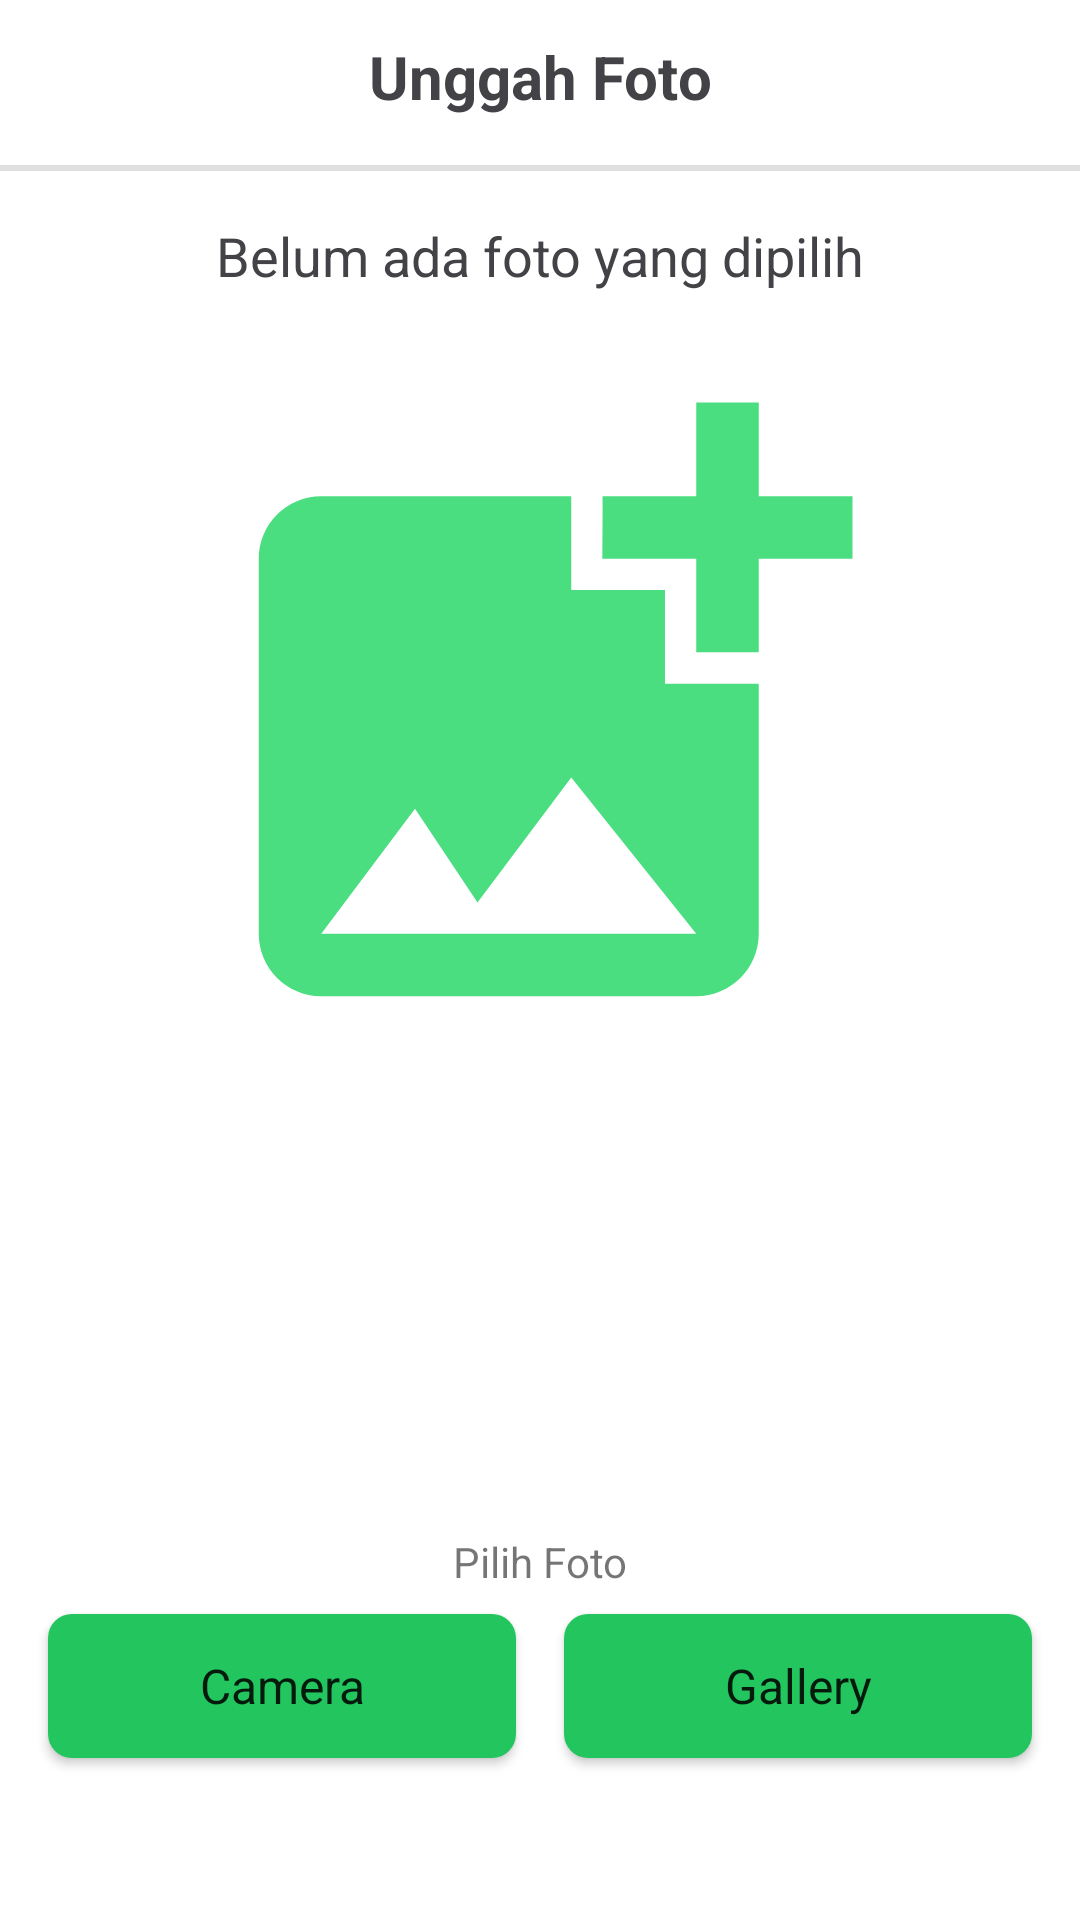

Here is an Android app screen rendered from its layout file. Give the layout XML and the strings, colors and styles it references.
<!-- AndroidManifest.xml: application theme Theme.Patera -->
<!-- res/layout/fragment_scan.xml -->
<?xml version="1.0" encoding="utf-8"?>
<androidx.constraintlayout.widget.ConstraintLayout xmlns:android="http://schemas.android.com/apk/res/android"
    xmlns:app="http://schemas.android.com/apk/res-auto"
    xmlns:tools="http://schemas.android.com/tools"
    android:id="@+id/add"
    android:layout_width="match_parent"
    android:layout_height="match_parent">

    <TextView
        android:id="@+id/title"
        android:layout_width="wrap_content"
        android:layout_height="wrap_content"
        android:layout_marginTop="12dp"
        android:text="Unggah Foto"
        android:textColor="#434347"
        android:textSize="20sp"
        android:textStyle="bold"
        app:layout_constraintEnd_toEndOf="parent"
        app:layout_constraintStart_toStartOf="parent"
        app:layout_constraintTop_toTopOf="parent" />

    <com.google.android.material.divider.MaterialDivider
        android:id="@+id/materialDivider"
        android:layout_width="0dp"
        android:layout_height="2dp"
        android:layout_marginTop="16dp"
        app:layout_constraintEnd_toEndOf="parent"
        app:layout_constraintStart_toStartOf="parent"
        app:layout_constraintTop_toBottomOf="@+id/title" />

    <TextView
        android:id="@+id/textTitleImg"
        android:layout_width="wrap_content"
        android:layout_height="wrap_content"
        android:layout_marginTop="16dp"
        android:text="Belum ada foto yang dipilih"
        android:textColor="#434347"
        android:textSize="18sp"
        app:layout_constraintEnd_toEndOf="parent"
        app:layout_constraintHorizontal_bias="0.501"
        app:layout_constraintStart_toStartOf="parent"
        app:layout_constraintTop_toBottomOf="@+id/materialDivider" />

    <ImageView
        android:id="@+id/ivPlant"
        android:layout_width="match_parent"
        android:layout_height="250dp"
        android:layout_marginTop="16dp"
        android:adjustViewBounds="true"
        android:contentDescription="@string/app_name"
        android:scaleType="fitCenter"
        app:layout_constraintTop_toBottomOf="@+id/textTitleImg"
        app:srcCompat="@drawable/img_add_photo"
        tools:layout_editor_absoluteX="0dp" />

    <TextView
        android:id="@+id/textView"
        android:layout_width="wrap_content"
        android:layout_height="wrap_content"
        android:layout_marginBottom="8dp"
        android:text="@string/select_image"
        app:layout_constraintBottom_toTopOf="@id/btnCamera"
        app:layout_constraintEnd_toEndOf="parent"
        app:layout_constraintStart_toStartOf="parent" />

    <Button
        android:id="@+id/btnCamera"
        style="@style/regular_button"
        android:layout_width="0dp"
        android:layout_height="wrap_content"
        android:layout_marginStart="16dp"
        android:layout_marginEnd="8dp"
        android:text="@string/camera"
        app:layout_constraintBottom_toBottomOf="@id/btnScan"
        app:layout_constraintEnd_toStartOf="@id/guidelineVertical"
        app:layout_constraintStart_toStartOf="parent" />

    <Button
        android:id="@+id/btnGallery"
        style="@style/regular_button"
        android:layout_width="0dp"
        android:layout_height="wrap_content"
        android:layout_marginStart="8dp"
        android:layout_marginEnd="16dp"
        android:text="@string/gallery"
        app:layout_constraintBottom_toBottomOf="@id/btnCamera"
        app:layout_constraintEnd_toEndOf="parent"
        app:layout_constraintStart_toEndOf="@id/guidelineVertical" />

    <ImageButton
        android:id="@+id/btnEditImage"
        android:layout_width="91dp"
        android:layout_height="52dp"
        android:layout_marginTop="32dp"
        android:background="?android:attr/selectableItemBackground"
        android:contentDescription="@string/edit_image"
        android:src="@drawable/btn_edit_photo"
        android:visibility="invisible"
        app:layout_constraintEnd_toEndOf="parent"
        app:layout_constraintHorizontal_bias="0.35"
        app:layout_constraintStart_toStartOf="@+id/ivPlant"
        app:layout_constraintTop_toBottomOf="@+id/ivPlant"
        tools:visibility="visible" />

    <ImageButton
        android:id="@+id/btnDeleteImage"
        android:layout_width="91dp"
        android:layout_height="52dp"
        android:layout_marginStart="8dp"
        android:background="?android:attr/selectableItemBackground"

        android:contentDescription="@string/delete_image"
        android:src="@drawable/btn_delete_photo"
        android:visibility="invisible"
        app:layout_constraintBottom_toBottomOf="@+id/btnEditImage"
        app:layout_constraintStart_toEndOf="@+id/btnEditImage"
        app:layout_constraintTop_toTopOf="@+id/btnEditImage"
        tools:visibility="visible" />

    <Button
        android:id="@+id/btnScan"
        style="@style/main_button"
        android:layout_width="match_parent"
        android:layout_height="wrap_content"
        android:layout_gravity="bottom"
        android:layout_marginHorizontal="16dp"
        android:layout_marginBottom="54dp"
        android:text="@string/analyze_image"
        android:visibility="invisible"
        app:layout_constraintBottom_toBottomOf="parent"
        tools:layout_editor_absoluteX="0dp" />

    <androidx.constraintlayout.widget.Guideline
        android:id="@+id/guidelineVertical"
        android:layout_width="wrap_content"
        android:layout_height="64dp"
        android:orientation="vertical"
        app:layout_constraintEnd_toEndOf="parent"
        app:layout_constraintGuide_percent="0.5"
        app:layout_constraintStart_toStartOf="parent" />

    <ProgressBar
        android:id="@+id/progressIndicator"
        style="?android:attr/progressBarStyle"
        android:layout_width="wrap_content"
        android:layout_height="wrap_content"
        android:visibility="gone"
        app:layout_constraintBottom_toBottomOf="parent"
        app:layout_constraintEnd_toEndOf="parent"
        app:layout_constraintStart_toStartOf="parent"
        app:layout_constraintTop_toTopOf="parent"
        tools:visibility="visible" />

</androidx.constraintlayout.widget.ConstraintLayout>
<!-- resources referenced by this layout -->
<resources>
  <!-- drawable btn_delete_photo: vector/xml drawable (drawable, 7075 chars, omitted) -->
  <!-- drawable btn_edit_photo: vector/xml drawable (drawable, 5687 chars, omitted) -->
  <!-- drawable img_add_photo (drawable) -->
  <vector xmlns:android="http://schemas.android.com/apk/res/android" android:height="24dp" android:tint="@color/primary_400" android:viewportHeight="24" android:viewportWidth="24" android:width="24dp">
        
      <path android:fillColor="@android:color/white" android:pathData="M19,7v2.99s-1.99,0.01 -2,0L17,7h-3s0.01,-1.99 0,-2h3L17,2h2v3h3v2h-3zM16,11L16,8h-3L13,5L5,5c-1.1,0 -2,0.9 -2,2v12c0,1.1 0.9,2 2,2h12c1.1,0 2,-0.9 2,-2v-8h-3zM5,19l3,-4 2,3 3,-4 4,5L5,19z"/>
      
  </vector>
  <string name="analyze_image">Proses Gambar</string>
  <string name="app_name">Patera</string>
  <string name="camera">Camera</string>
  <string name="delete_image">delete image</string>
  <string name="edit_image">edit image</string>
  <string name="gallery">Gallery</string>
  <string name="select_image">Pilih Foto</string>
  <style name="main_button">
          <item name="android:background">@drawable/shape_radius_green</item>
          <item name="textAllCaps">false</item>
          <item name="android:textStyle">bold</item>
          <item name="android:textSize">16sp</item>
      </style>
  <style name="regular_button">
          <item name="android:background">@drawable/shape_radius_green</item>
          <item name="textAllCaps">false</item>
          <item name="android:textSize">16sp</item>
      </style>
  <style name="Theme.Patera" parent="Theme.MaterialComponents.DayNight.DarkActionBar">
          
          <item name="colorPrimary">@color/primary_500</item>
          <item name="colorPrimaryVariant">@color/primary_400</item>
          <item name="colorOnPrimary">@color/white</item>
          
          <item name="colorSecondary">@color/teal_200</item>
          <item name="colorSecondaryVariant">@color/teal_700</item>
          <item name="colorOnSecondary">@color/black</item>
          
          <item name="android:statusBarColor">?attr/colorPrimaryVariant</item>
          
          <item name="fontFamily">@font/nunito</item>
      </style>
  <color name="primary_400">#4ADE80</color>
  <!-- drawable shape_radius_green (drawable) -->
  <?xml version="1.0" encoding="utf-8"?>
  <shape
      xmlns:android="http://schemas.android.com/apk/res/android"
      android:shape="rectangle">
      <solid android:color="@color/primary_500"/>
      <corners android:radius="8dp"/>
  </shape>
  <color name="primary_500">#22C55E</color>
  <color name="white">#FFFFFFFF</color>
  <color name="teal_200">#FF03DAC5</color>
  <color name="teal_700">#FF018786</color>
  <color name="black">#FF000000</color>
</resources>
